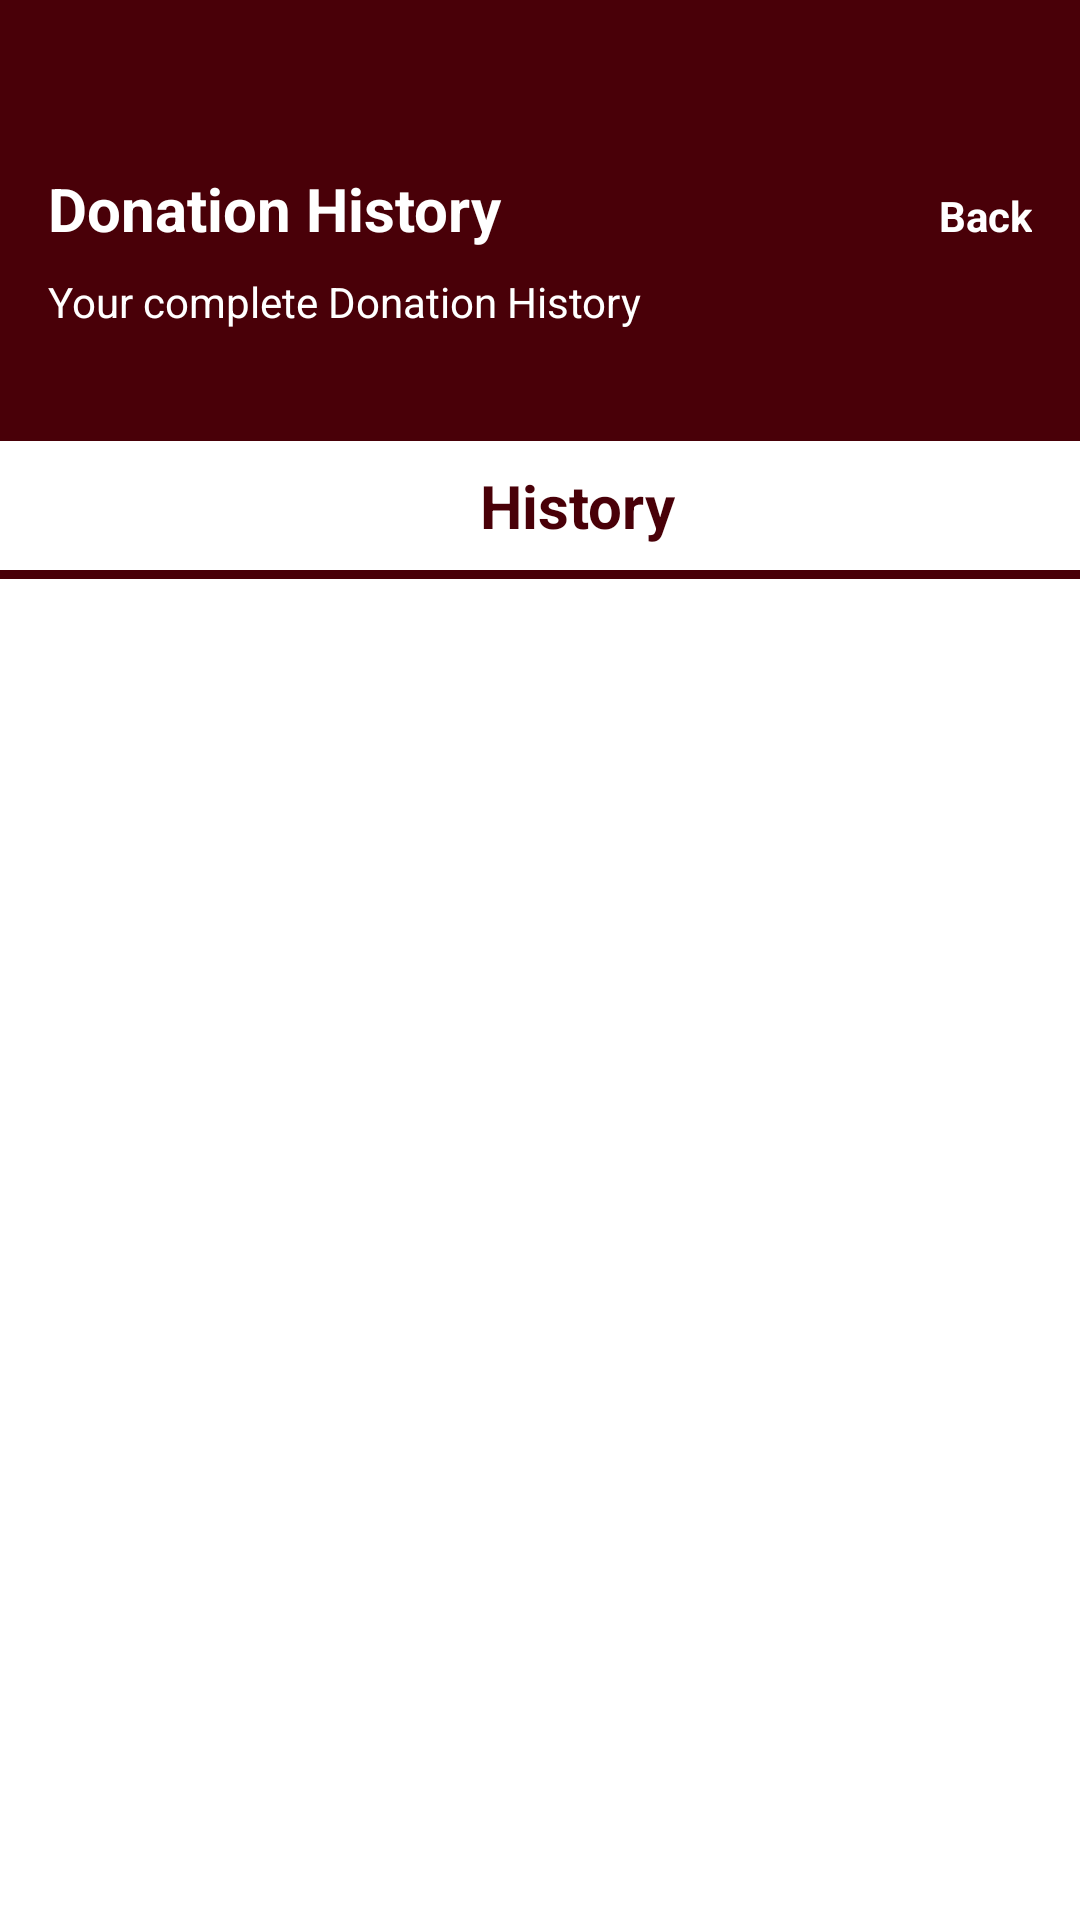

Android layout source for this screen:
<!-- AndroidManifest.xml: application theme Theme.BloodBankMeraFinal -->
<!-- res/layout/donation_history.xml -->
<?xml version="1.0" encoding="utf-8"?>
<LinearLayout
    xmlns:android="http://schemas.android.com/apk/res/android"
    xmlns:tools="http://schemas.android.com/tools"
    android:layout_width="match_parent"
    android:layout_height="match_parent"
    android:background="#FFFFFF"
    android:orientation="vertical"
    tools:context=".DonationHistoryActivity">

    
    <LinearLayout
        android:layout_width="match_parent"
        android:layout_height="147dp"
        android:background="#490008"
        android:orientation="vertical"
        android:padding="16dp">

        
        <LinearLayout
            android:layout_width="match_parent"
            android:layout_height="wrap_content"
            android:orientation="horizontal">

            <TextView
                android:id="@+id/title"
                android:layout_width="0dp"
                android:layout_height="wrap_content"
                android:layout_marginTop="40dp"
                android:layout_weight="1"
                android:text="@string/title_donation_history"
                android:textColor="#FFFFFF"
                android:textSize="20sp"
                android:textStyle="bold" />

            <TextView
                android:id="@+id/back"
                android:layout_width="wrap_content"
                android:layout_height="wrap_content"
                android:layout_marginTop="40dp"
                android:text="@string/text_back"
                android:textColor="#FFFFFF"
                android:textStyle="bold" />
        </LinearLayout>

        <TextView
            android:id="@+id/textView7"
            android:layout_width="match_parent"
            android:layout_height="wrap_content"
            android:layout_marginTop="8dp"
            android:gravity="start"
            android:text="@string/subtitle_donation_history"
            android:textColor="#FFFFFF"
            android:textSize="14sp" />
    </LinearLayout>

    <TextView
        android:id="@+id/textView10"
        android:layout_width="wrap_content"
        android:layout_height="wrap_content"
        android:layout_marginStart="160dp"
        android:layout_marginTop="8dp"
        android:background="#FFFFFF"
        android:text="History"
        android:textColor="#490008"
        android:textSize="20sp"
        android:textStyle="bold" />

    <TextView
        android:id="@+id/textView11"
        android:layout_width="match_parent"
        android:layout_height="3dp"
        android:layout_marginStart="0dp"
        android:layout_marginTop="8dp"
        android:background="#490008"
        android:textSize="24sp"
        android:textStyle="bold" />

    
    <androidx.recyclerview.widget.RecyclerView
        android:id="@+id/recyclerView"
        android:layout_width="match_parent"
        android:layout_height="0dp"
        android:layout_weight="1"
        android:padding="16dp"
        android:clipToPadding="false"
        android:scrollbars="vertical" />

</LinearLayout>
<!-- resources referenced by this layout -->
<resources>
  <string name="subtitle_donation_history">Your complete Donation History</string>
  <string name="text_back">Back</string>
  <string name="title_donation_history">Donation History</string>
  <style name="Theme.BloodBankMeraFinal" parent="Theme.AppCompat.Light.NoActionBar">
          
      </style>
</resources>
